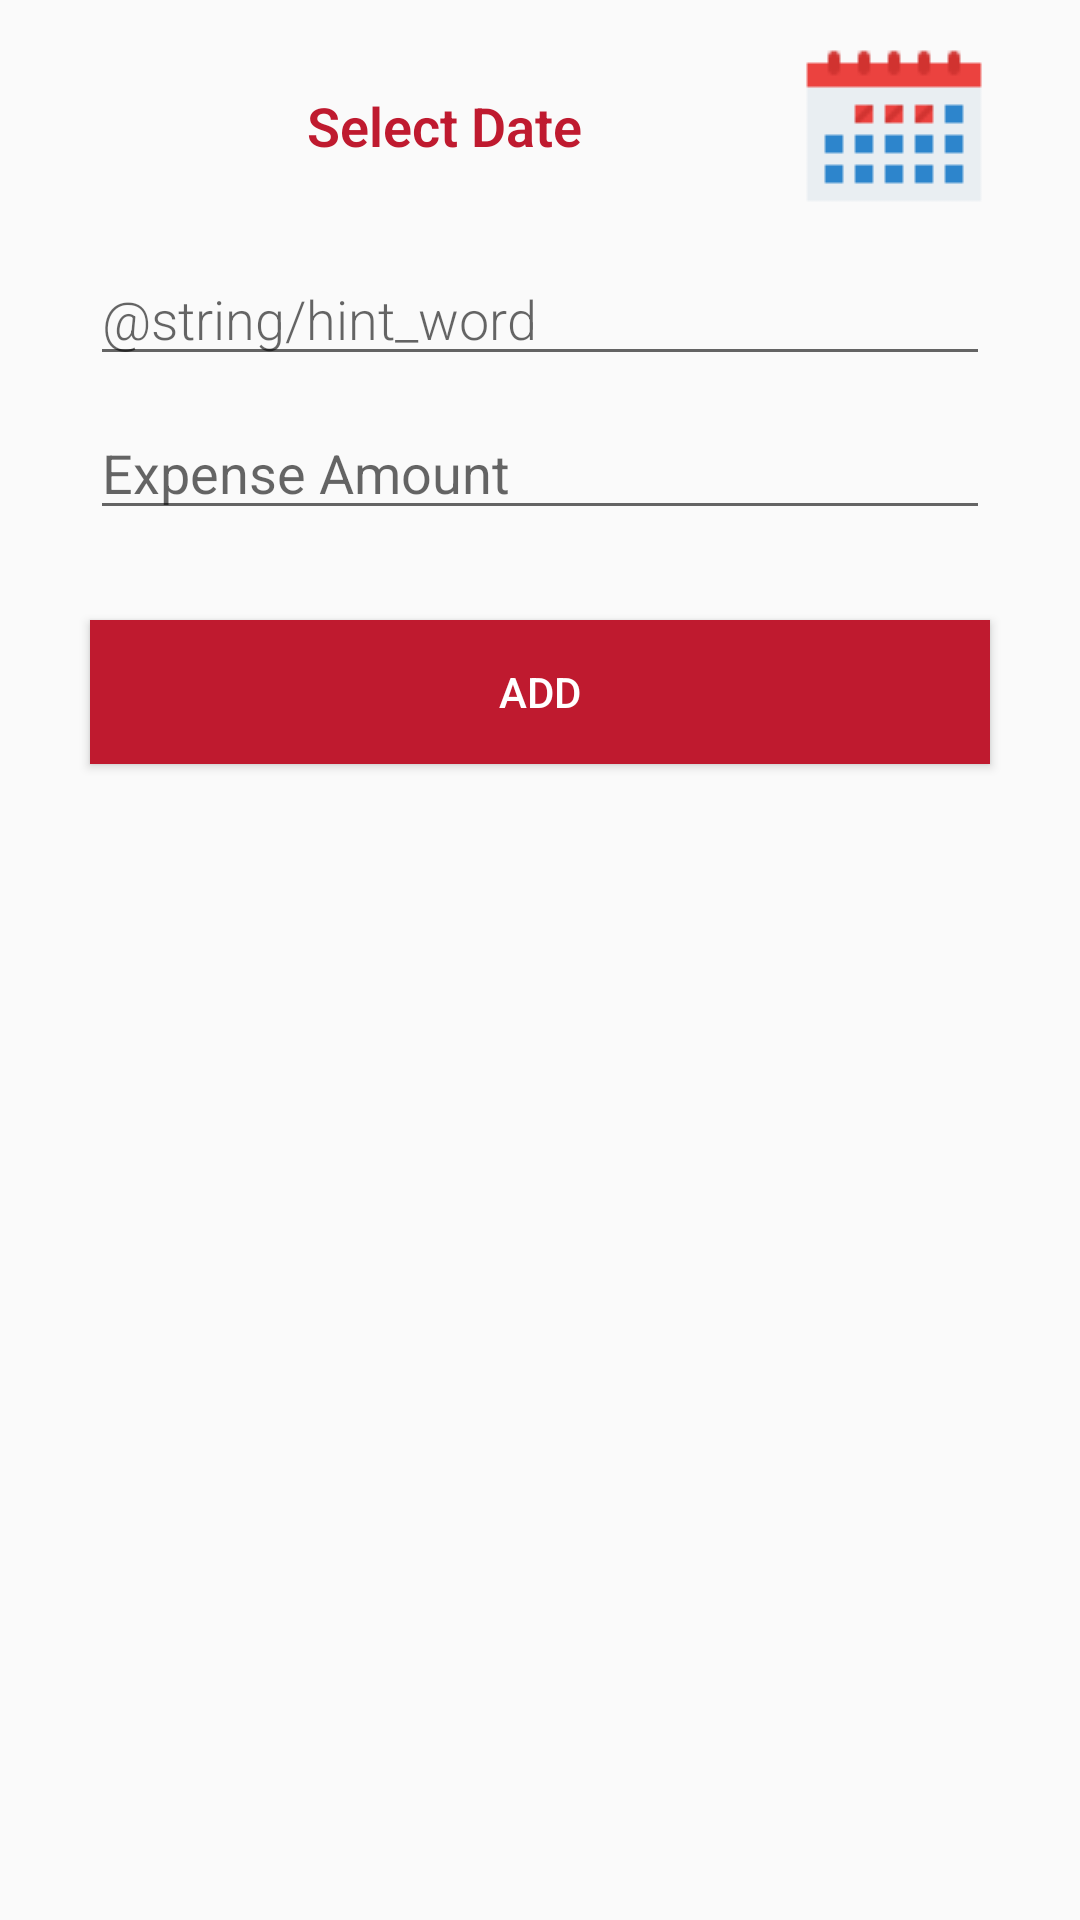

Write the Android layout XML for this screen, with the resource values it uses.
<!-- AndroidManifest.xml: application theme AppTheme -->
<!-- res/layout/fragment_dashboard.xml -->
<?xml version="1.0" encoding="utf-8"?>
<androidx.constraintlayout.widget.ConstraintLayout xmlns:android="http://schemas.android.com/apk/res/android"
    xmlns:app="http://schemas.android.com/apk/res-auto"
    xmlns:tools="http://schemas.android.com/tools"
    android:layout_width="match_parent"
    android:layout_height="match_parent"
    android:paddingBottom="?attr/actionBarSize"
    tools:context=".ui.dashboard.DashboardFragment">


    <ScrollView
        android:layout_width="match_parent"
        android:layout_height="match_parent"
        app:layout_constraintBottom_toBottomOf="parent"
        app:layout_constraintEnd_toEndOf="parent"
        app:layout_constraintStart_toStartOf="parent"
        app:layout_constraintTop_toTopOf="parent">


        <LinearLayout
            android:layout_width="match_parent"
            android:layout_height="match_parent"
            android:orientation="vertical">

            <TextView
                android:id="@+id/expense_date"
                android:layout_width="match_parent"
                android:layout_height="wrap_content"
                android:layout_marginStart="30dp"
                android:layout_marginTop="10dp"
                android:layout_marginEnd="30dp"
                android:drawableRight="@drawable/calendar"
                android:fontFamily="sans-serif-light"
                android:gravity="center"
                android:hint="@string/hint_word"
                android:minHeight="@dimen/min_height"
                android:text="Select Date"
                android:textColor="@color/colorPrimary"
                android:textSize="18sp"
                android:textStyle="bold" />


            <EditText
                android:id="@+id/expense_for"
                android:layout_width="match_parent"
                android:layout_height="wrap_content"

                android:layout_marginStart="30dp"
                android:layout_marginTop="10dp"
                android:layout_marginEnd="30dp"
                android:fontFamily="sans-serif-light"
                android:hint="@string/hint_word"

                android:minHeight="@dimen/min_height"
                android:textSize="18sp" />


            <EditText
                android:id="@+id/expense_amount"
                android:layout_width="match_parent"
                android:layout_height="wrap_content"
                android:layout_marginStart="30dp"
                android:layout_marginTop="10dp"
                android:layout_marginEnd="30dp"
                android:hint="Expense Amount"
                android:inputType="number" />

            <Button
                android:id="@+id/button_save"
                android:layout_width="match_parent"
                android:layout_height="wrap_content"
                android:layout_margin="30dp"

                android:background="@color/colorPrimary"
                android:text="@string/button_save"
                android:textColor="@color/buttonLabel" />

        </LinearLayout>
    </ScrollView>
</androidx.constraintlayout.widget.ConstraintLayout>
<!-- resources referenced by this layout -->
<resources>
  <color name="buttonLabel">#FFFFFF</color>
  <color name="colorPrimary">#BF1A2F</color>
  <dimen name="min_height">30dp</dimen>
  <!-- drawable calendar: png bitmap (drawable, 548 bytes) -->
  <string name="button_save">Add </string>
  <style name="AppTheme" parent="Theme.AppCompat.Light.DarkActionBar">
          
          <item name="colorPrimary">@color/colorPrimary</item>
          <item name="colorPrimaryDark">@color/colorPrimaryDark</item>
          <item name="colorAccent">@color/colorAccent</item>
      </style>
  <color name="colorPrimaryDark">#FFAB00</color>
  <color name="colorAccent">#03DAC5</color>
</resources>
